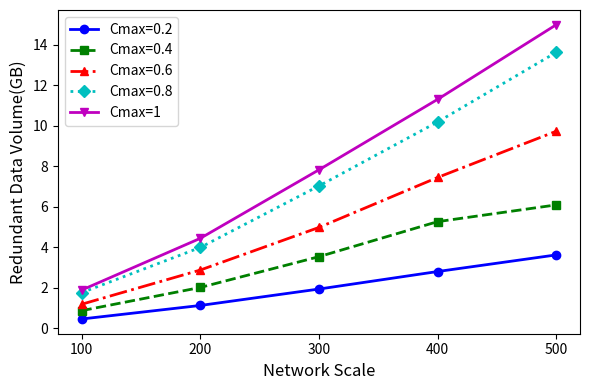

The matplotlib source for this figure: (Note: this script raises an exception after producing the figure.)
import matplotlib.pyplot as plt
import numpy as np
from matplotlib.ticker import FuncFormatter

# 数据
x = [100, 200, 300, 400, 500]
Cmax_values = [0.2, 0.4, 0.6, 0.8, 1.0]

Cmax_0_2 = [463,1131,1942,2807,3628]
Cmax_0_4 = [874,2019,3539,5270,6097]
Cmax_0_6 = [1190,2879,4983,7451,9734]
Cmax_0_8 = [1759,3994,7032,10191,13630]
Cmax_1 = [1889,4444,7828,11307,14993]

# 创建图形
fig, ax = plt.subplots(figsize=(6, 4))  # 设置图像大小为6x4英寸

# 绘制折线
ax.plot(x, Cmax_0_2, color='b', label='Cmax=0.2', marker='o', linestyle='-', linewidth=2)
ax.plot(x, Cmax_0_4, color='g', label='Cmax=0.4', marker='s', linestyle='--', linewidth=2)
ax.plot(x, Cmax_0_6, color='r', label='Cmax=0.6', marker='^', linestyle='-.', linewidth=2)
ax.plot(x, Cmax_0_8, color='c', label='Cmax=0.8', marker='D', linestyle=':', linewidth=2)
ax.plot(x, Cmax_1, color='m', label='Cmax=1', marker='v', linestyle='-', linewidth=2)

# 设置横轴刻度
ax.set_xticks(x)

# 添加标题和标签
plt.title("", fontsize=14)
plt.xlabel("Network Scale", fontsize=12)
plt.ylabel("Redundant Data Volume(GB)", fontsize=12)

# 设置纵轴数字格式，将数字缩小为原来的千分之一，并显示单位为千焦 (kJ)
def fmt(x, pos):
    return f'{x * 1e-3:.0f}'  # 保留一位小数


ax.yaxis.set_major_formatter(FuncFormatter(fmt))

# 显示图例
plt.legend(fontsize=10)



# 显示图形
save_path = 'C:/Users/<user>/Desktop/实验相关/论文图片/不同规模下的冗余数据量.png'  # 修改为你希望保存的路径
plt.tight_layout()
plt.savefig(save_path, dpi=300)  # 保存为高分辨率图片

plt.show()
